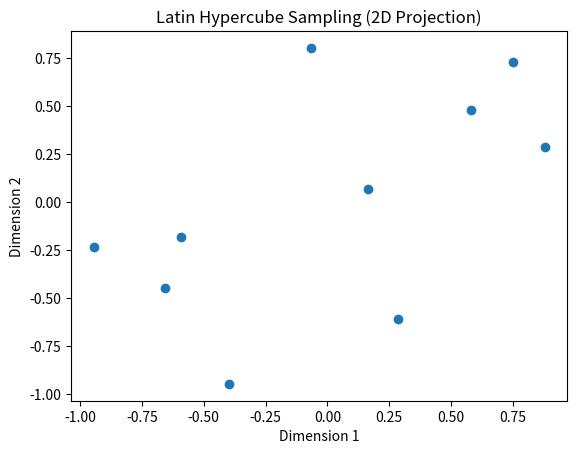

Reproduce this figure in Python.
import numpy as np
import matplotlib.pyplot as plt
from scipy.stats import qmc

"""
In Latin hypercube sampling one must first decide how many sample
points to use and for each sample point remember in which row and
column the sample point was taken. Such configuration is similar
to having N rooks on a chess board without threatening each other.
"""

def latin_hypercube_sampling(N, bounds) -> np.ndarray:
    """
    Generate N samples using Latin Hypercube Sampling.

    Parameters
    ----------
    N : int
        Number of samples to generate.
]   bounds : tuple
        Lower and upper bounds for the samples.
    
    Returns
    -------
    samples : np.ndarray
        N samples generated using Latin Hypercube Sampling.
    """
    sampler = qmc.LatinHypercube(d=2)
    samples = sampler.random(n=N)
    samples = qmc.scale(samples, bounds[0], bounds[1])
    print(type(samples))
    return samples

if __name__ == "__main__":
    N = 10
    samples = latin_hypercube_sampling(N, (-1, 1))
    x = samples[:, 0]
    y = samples[:, 1]

    plt.scatter(x, y)
    plt.title('Latin Hypercube Sampling (2D Projection)')
    plt.xlabel('Dimension 1')
    plt.ylabel('Dimension 2')
    plt.show()